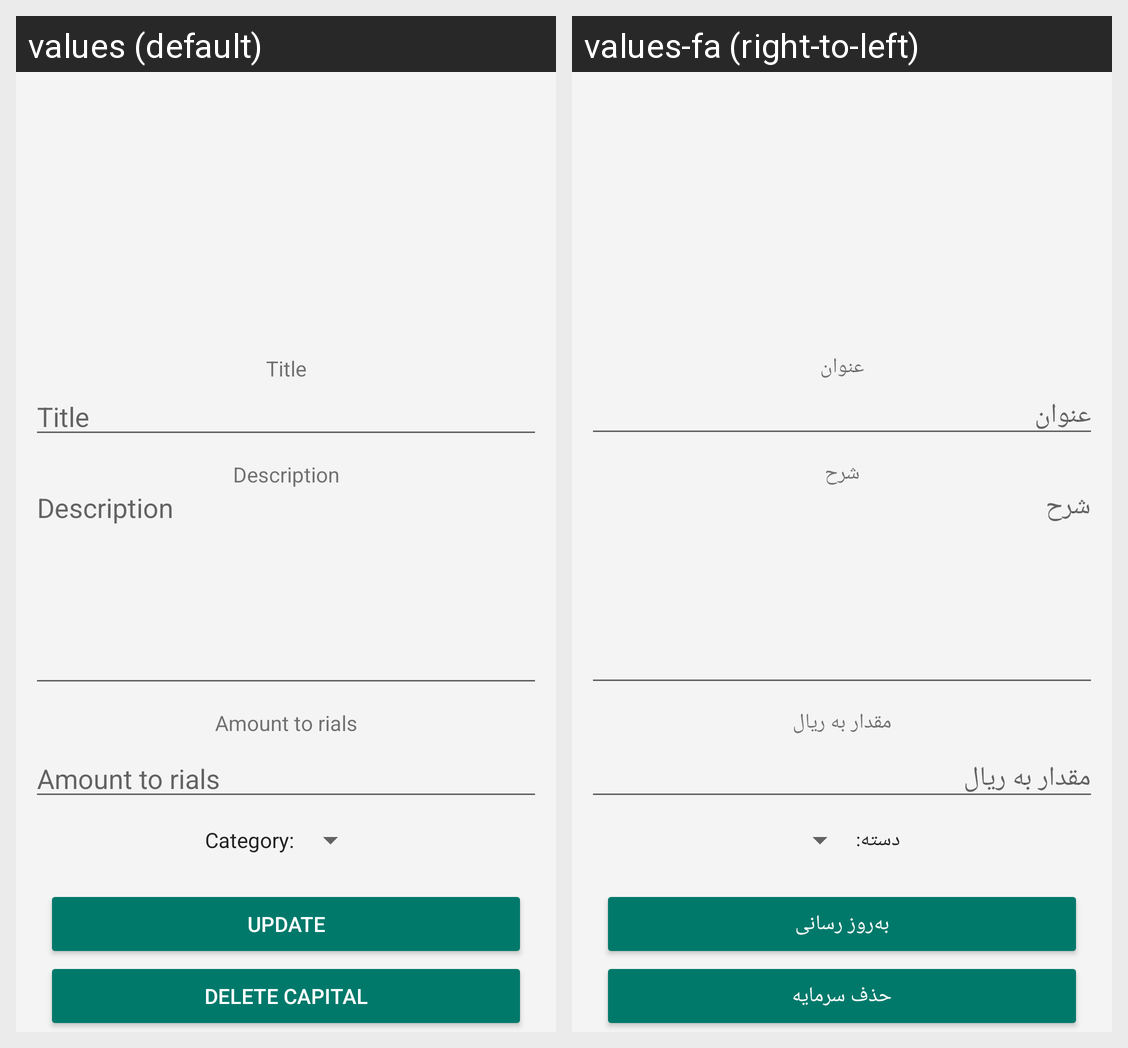

This grid shows one Android layout under two languages. Give, for every string resource on the screen, its name, the default text and each shown locale's text.
Android screen res/layout/one_five_item_popup.xml rendered under 2 locales, left to right: values (default), values-fa (right-to-left). Device: Nexus 5 (rendered at 1080×1920; each locale shown at half size, 540×960, under a caption strip naming it); theme LightTheme.
Strings drawn on this screen, with the default value and each locale's value (text and hints the layout hard-codes, and strings that could not be matched under every locale, appear in the picture but are not listed):

hint_title
  values: Title
  values-fa: عنوان

hint_description
  values: Description
  values-fa: شرح

hint_amount
  values: Amount to rials
  values-fa: مقدار به ريال

category
  values: Category:
  values-fa: دسته:

update
  values: Update
  values-fa: به‌روز رسانی

delete_capital
  values: Delete capital
  values-fa: حذف سرمایه
